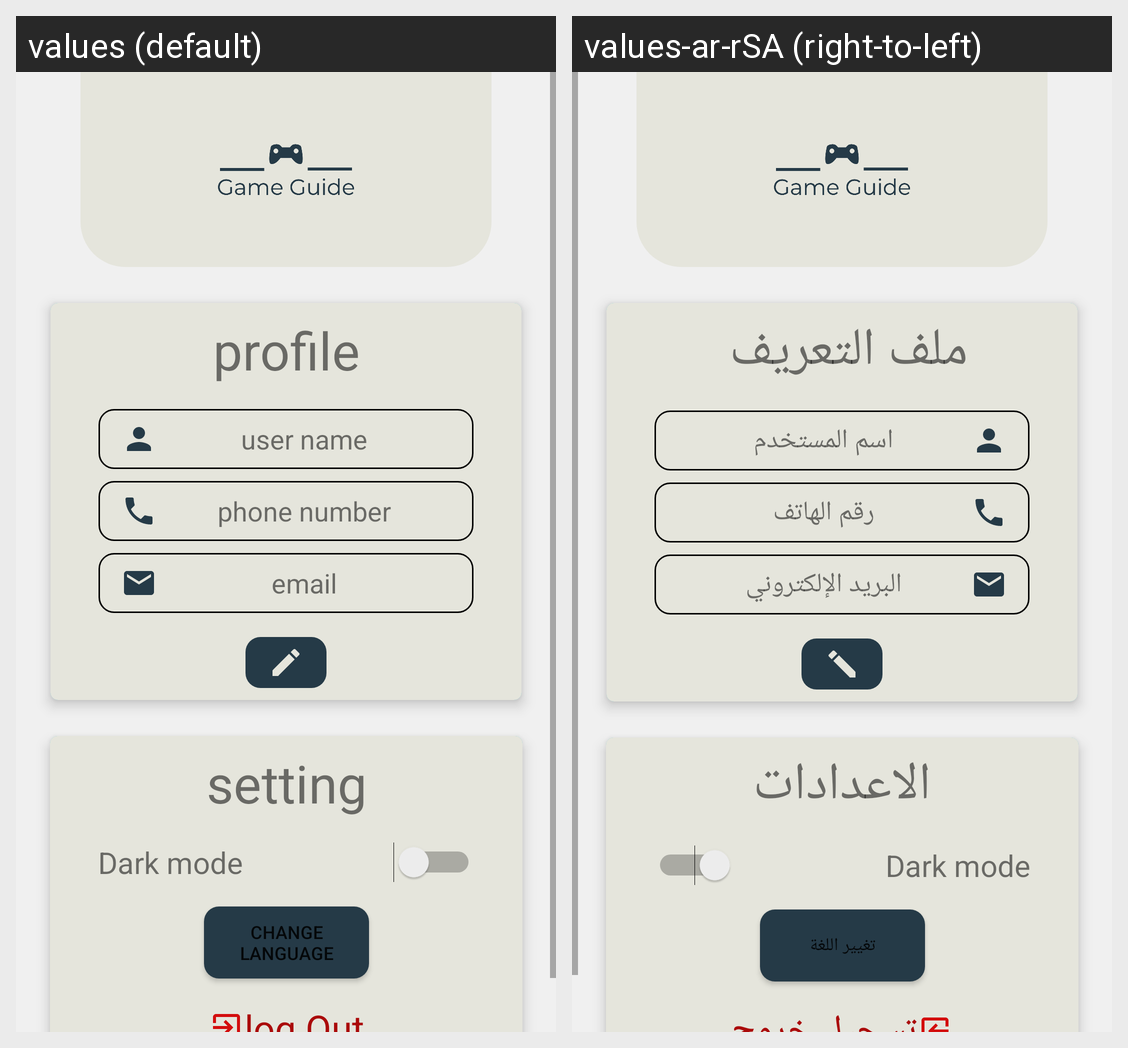

This grid shows one Android layout under two languages. Give, for every string resource on the screen, its name, the default text and each shown locale's text.
Android screen res/layout/fragment_profile.xml rendered under 2 locales, left to right: values (default), values-ar-rSA (right-to-left). Device: Nexus 5 (rendered at 1080×1920; each locale shown at half size, 540×960, under a caption strip naming it); theme Theme.GameGuide.
Strings drawn on this screen, with the default value and each locale's value (text and hints the layout hard-codes, and strings that could not be matched under every locale, appear in the picture but are not listed):

pro_tv_profile
  values: profile
  values-ar-rSA: ملف التعريف 

prof_tv_username
  values: user name
  values-ar-rSA: اسم المستخدم

prof_tv_phone
  values: phone number
  values-ar-rSA: رقم الهاتف

prof_tv_email
  values: email
  values-ar-rSA: البريد الإلكتروني

pro_tv_setting
  values: setting
  values-ar-rSA: الاعدادات

prof_change_language
  values: change language
  values-ar-rSA: تغيير اللغة

pro_tv_log_out
  values: log Out
  values-ar-rSA: تسجيل خروج

prof_Dark_mode
  values: Dark mode
  values-ar-rSA: Dark mode  [not translated; the default value is used]
